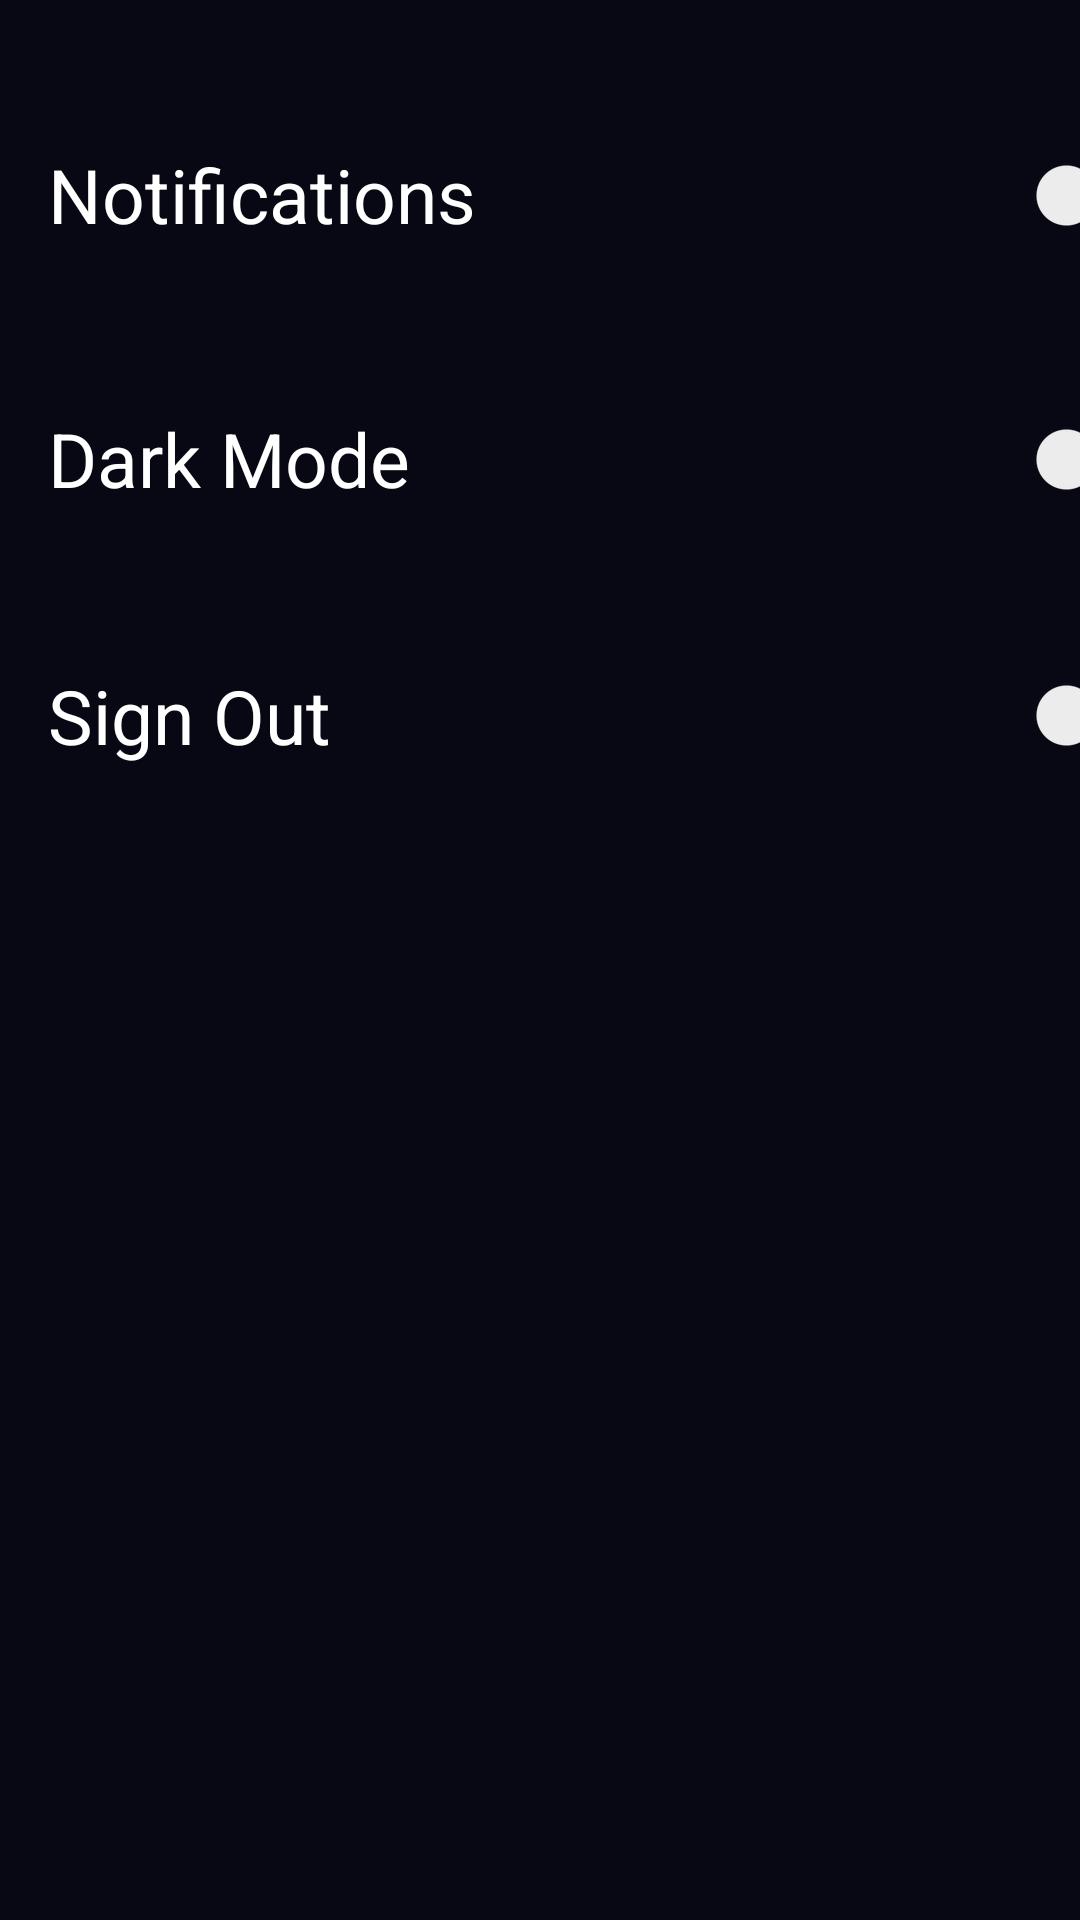

Produce the Android XML layout that renders to this screen, including the resource entries it uses.
<!-- AndroidManifest.xml: application theme Theme.EasyBursaries -->
<!-- res/layout/activity_settings_page.xml -->
<?xml version="1.0" encoding="utf-8"?>
<androidx.constraintlayout.widget.ConstraintLayout xmlns:android="http://schemas.android.com/apk/res/android"
    xmlns:app="http://schemas.android.com/apk/res-auto"
    xmlns:tools="http://schemas.android.com/tools"
    android:layout_width="match_parent"
    android:layout_height="match_parent"
    android:background="#070813"
    tools:context=".SettingsPage">

    <androidx.appcompat.widget.SwitchCompat
        android:id="@+id/main"
        android:layout_width="369dp"
        android:layout_height="98dp"
        android:layout_marginStart="16dp"
        android:layout_marginTop="16dp"
        android:text="@string/switch_bar"
        android:textColor="#ffffff"
        android:textSize="25sp"
        app:layout_constraintStart_toStartOf="parent"
        app:layout_constraintTop_toTopOf="parent"
        tools:ignore="TouchTargetSizeCheck" />


    <androidx.appcompat.widget.SwitchCompat
        android:id="@+id/Darmode"
        android:layout_width="369dp"
        android:layout_height="98dp"
        android:layout_marginStart="16dp"
        android:layout_marginTop="104dp"
        android:text="@string/switch_bar2"
        android:textColor="#ffffff"
        android:textSize="25sp"
        app:layout_constraintStart_toStartOf="parent"
        app:layout_constraintTop_toTopOf="parent"
        tools:ignore="TouchTargetSizeCheck" />

    <androidx.appcompat.widget.SwitchCompat
        android:id="@+id/sign_out"
        android:layout_width="369dp"
        android:layout_height="93dp"
        android:layout_marginStart="16dp"
        android:layout_marginTop="192dp"
        android:text="@string/switch_bar1"
        android:textColor="#ffffff"
        android:textSize="25sp"
        app:layout_constraintStart_toStartOf="parent"
        app:layout_constraintTop_toTopOf="parent"
        tools:ignore="TouchTargetSizeCheck" />


</androidx.constraintlayout.widget.ConstraintLayout>
<!-- resources referenced by this layout -->
<resources>
  <string name="switch_bar">Notifications</string>
  <string name="switch_bar1">Sign Out</string>
  <string name="switch_bar2">Dark Mode</string>
  <style name="Theme.EasyBursaries" parent="Theme.MaterialComponents.DayNight.DarkActionBar">
          
          <item name="colorPrimary">@color/purple_500</item>
          <item name="colorPrimaryVariant">@color/purple_700</item>
          <item name="colorOnPrimary">@color/white</item>
          
          <item name="colorSecondary">@color/teal_200</item>
          <item name="colorSecondaryVariant">@color/teal_700</item>
          <item name="colorOnSecondary">@color/black</item>
          
          <item name="android:statusBarColor" tools:targetApi="l">?attr/colorPrimaryVariant</item>
          
      </style>
  <!-- not gathered from this repository: default colours our renderer supplied (Android Studio template values) -->
  <color name="purple_500">#FF6200EE</color>
  <color name="purple_700">#FF3700B3</color>
  <color name="teal_200">#FF03DAC5</color>
  <color name="teal_700">#FF018786</color>
  <color name="black">#FF000000</color>
  <color name="white">#FFFFFFFF</color>
</resources>
